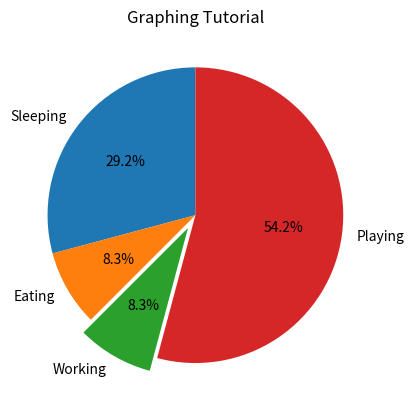

Recreate this plot in Python.
import matplotlib.pyplot as plt

# Line Chart
# x = [1,2,3]
# y = [4,9,2]

# x2 = [1,2,3]
# y2 = [10,18,12]

# plt.plot(x,y, label="First Line")
# plt.plot(x2,y2, label="Second Line")


# Bar Chart
# x = [2,4,6,8,10]
# y = [6,7,8,2,4]

# x2 = [1,3,5,7,9]
# y2 = [7,8,3,6,1]

# plt.bar(x,y, label="Bars 1")
# plt.bar(x2,y2, label="Bars 2")


# Histograms
# population_ages = [22,44,52,2,75,84,42,61,35,72,102,120,14,18,42,36,71,24,24,61,24,7,2,63,24,52,46,62,13,21,124,128,101]

# ids if wanted to do bar graph
# ids = [x for x in range(len(population_ages))]

# bins = [0,10,20,30,40,50,60,70,80,90,100,110,120,130]
# plt.hist(population_ages, bins, histtype="bar", rwidth=0.8, label="Ages")


# Scatter Graph
# x = [1,2,3,4,5,6,7,8,9,10]
# y = [4,7,8,1,14,25,3,26,32,40]

# plt.scatter(x,y, label="Scatter", color="k", marker="x")


# Stack Plots / Pie Charts
days = [1,2,3,4,5]

sleeping = [7,8,6,11,7]
eating =   [2,3,4,3,2]
working =  [7,8,7,2,2]
playing =  [8,5,7,8,13]

slices = [7,2,2,13]

activities = ["Sleeping","Eating","Working","Playing"]

# plt.stackplot(days, sleeping,eating,working,playing, labels=activities)
plt.pie(slices,
        labels=activities,
        startangle=90,
        explode=(0,0,0.1,0),
        autopct="%1.1f%%"
)



# plt.xlabel("x label here")
# plt.ylabel("y label here")

plt.title("Graphing Tutorial")
# plt.legend()
plt.show()